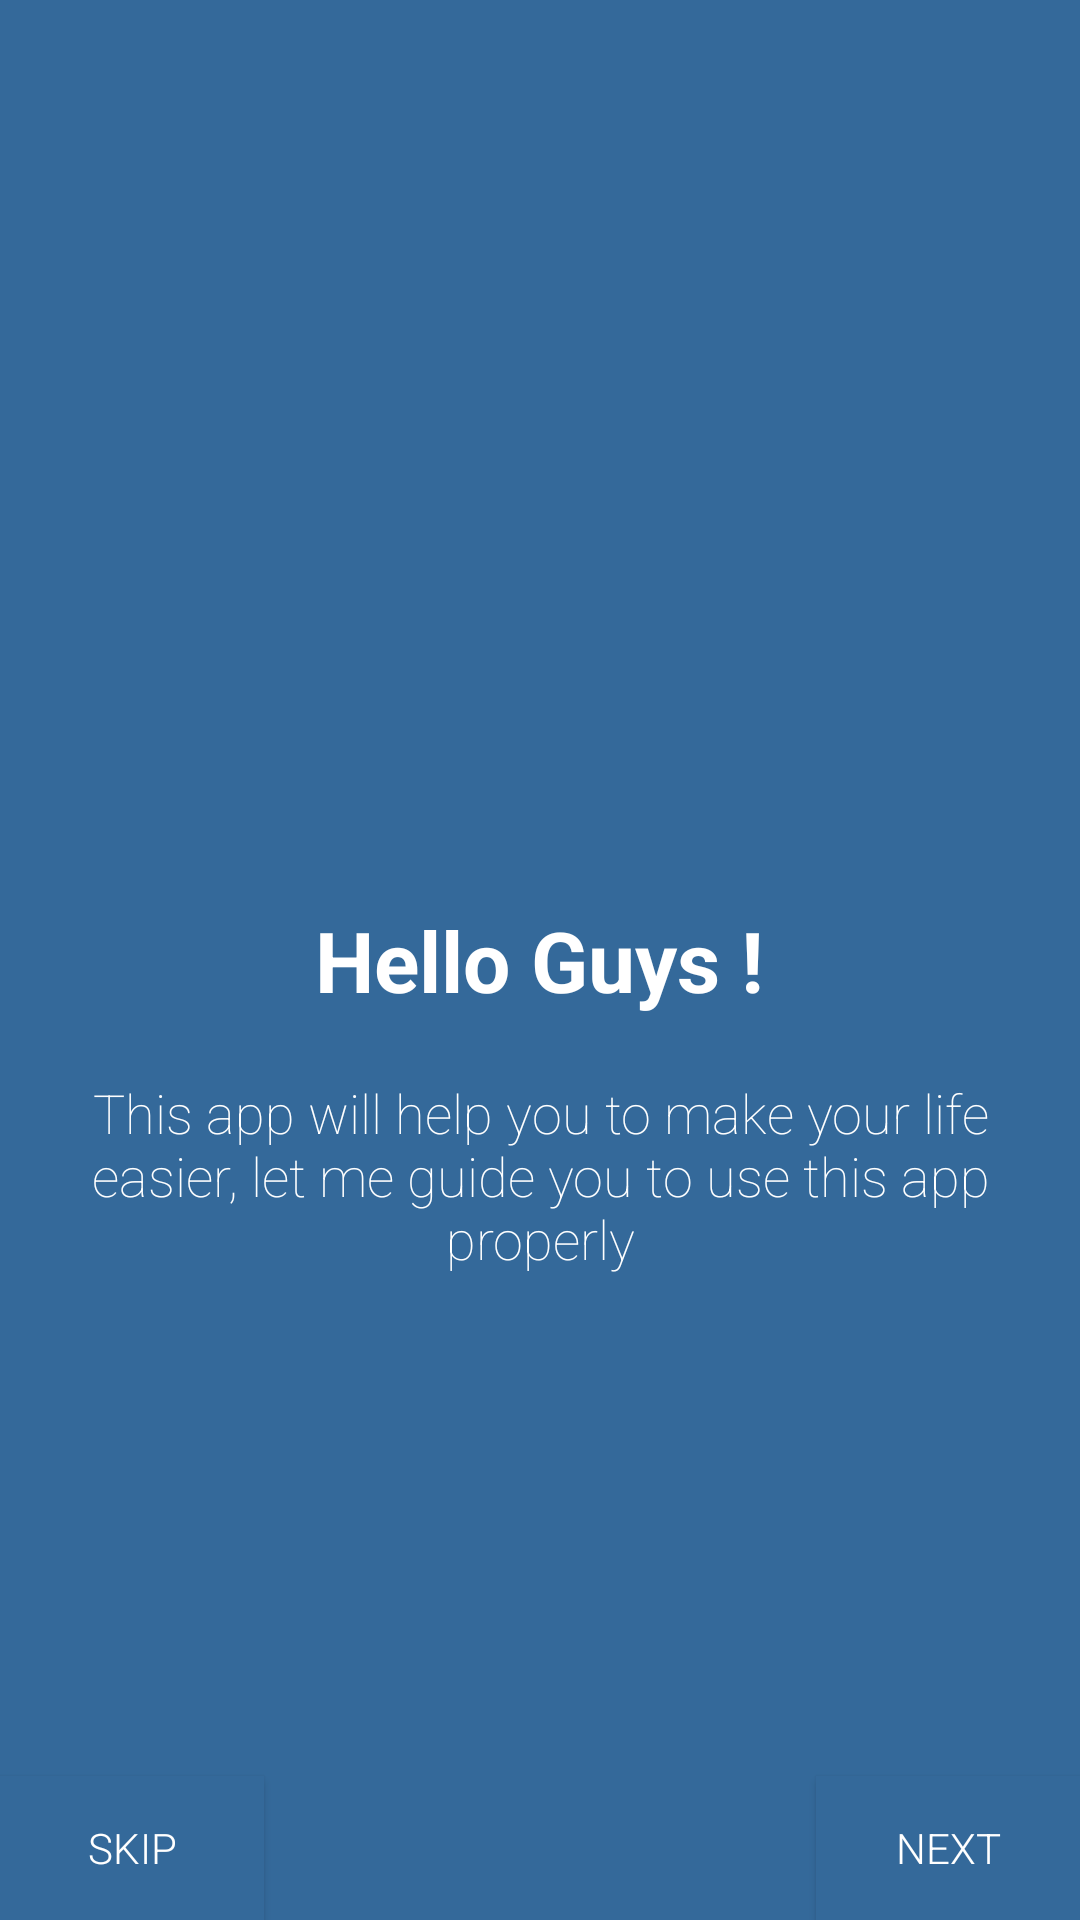

This screen was rendered from an Android layout file. Write that file and the resources it references.
<!-- AndroidManifest.xml: application theme AppTheme -->
<!-- res/layout/fragment_fragment_pertama.xml -->
<?xml version="1.0" encoding="utf-8"?>
<RelativeLayout xmlns:android="http://schemas.android.com/apk/res/android"
    xmlns:tools="http://schemas.android.com/tools"
    android:layout_width="match_parent"
    android:layout_height="match_parent"
    tools:context=".fragment.FragmentPertama"
    android:background="@color/colorKedua">

    
    <TextView
        android:id="@+id/hello"
        android:layout_width="wrap_content"
        android:layout_height="wrap_content"
        android:text="Hello Guys !"
        android:textSize="28sp"
        android:textStyle="bold"
        android:layout_centerInParent="true"
        android:textColor="@color/putih"
        />
    <TextView
        android:layout_width="wrap_content"
        android:layout_height="wrap_content"
        android:text="@string/penjelasan"
        android:textColor="@color/putih"
        android:layout_centerInParent="true"
        android:layout_below="@+id/hello"
        android:textSize="18sp"
        android:fontFamily="sans-serif-thin"
        android:gravity="center_horizontal"
        android:layout_marginTop="20dp"
        android:layout_marginLeft="20dp"
        android:layout_marginRight="20dp"/>

    <Button
        android:id="@+id/btnNext"
        android:layout_width="wrap_content"
        android:layout_height="wrap_content"
        android:layout_alignParentBottom="true"
        android:layout_alignParentRight="true"
        android:text="NEXT"
        android:background="@color/colorKedua"
        android:textColor="@color/putih"
        android:fontFamily="sans-serif-light"
        />

    <Button
        android:id="@+id/btnSkip"
        android:layout_width="wrap_content"
        android:layout_height="wrap_content"
        android:layout_alignParentBottom="true"
        android:layout_alignParentLeft="true"
        android:text="SKIP"
        android:background="@color/colorKedua"
        android:textColor="@color/putih"
        android:fontFamily="sans-serif-light"
        />


</RelativeLayout>
<!-- resources referenced by this layout -->
<resources>
  <color name="colorKedua">#34699a</color>
  <color name="putih">#ffff</color>
  <string name="penjelasan">This app will help you to make your life easier, let me guide you to use this app properly</string>
  <style name="AppTheme" parent="Theme.AppCompat.Light.DarkActionBar">
          
          <item name="colorPrimary">@color/colorPertama</item>
          <item name="colorPrimaryDark">@color/colorPertama</item>
          <item name="colorAccent">@color/colorKetiga</item>
      </style>
  <color name="colorPertama">#113f67</color>
  <color name="colorKetiga">#408ab4</color>
</resources>
